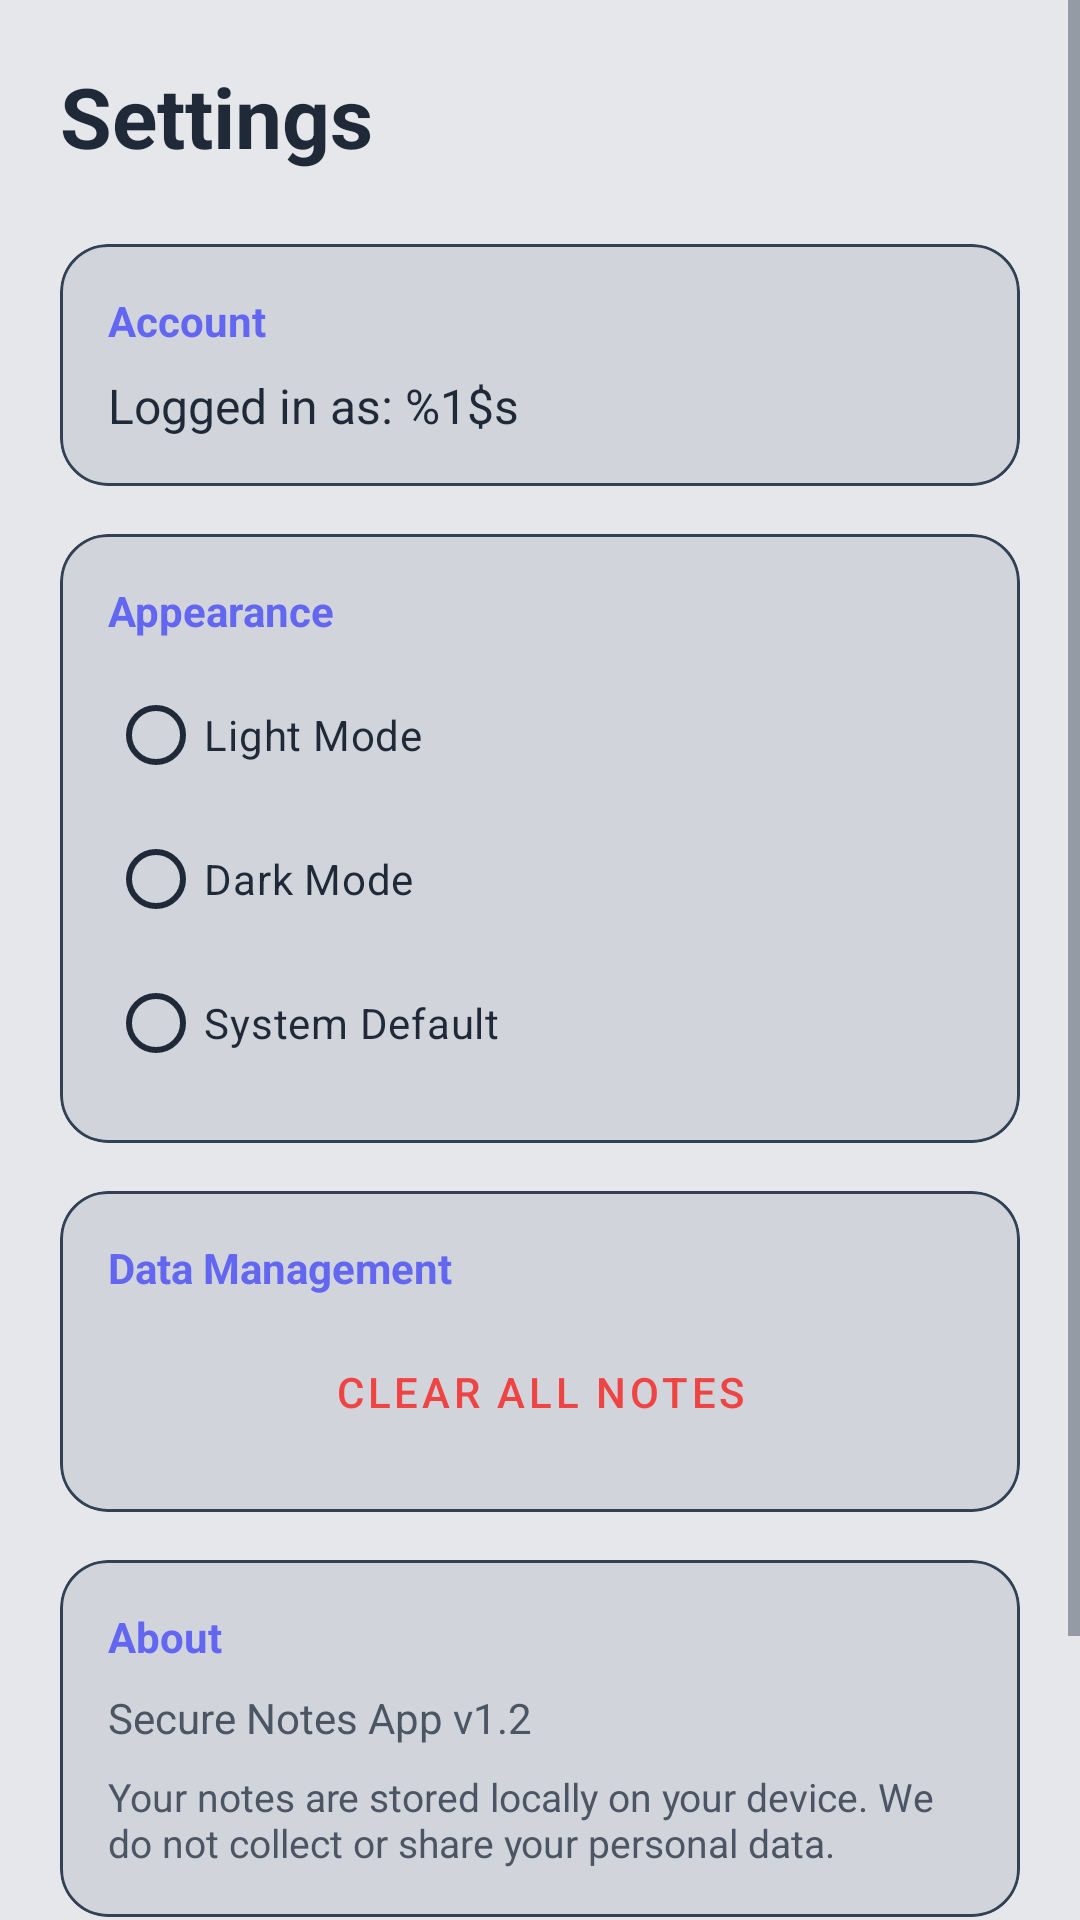

Here is an Android app screen rendered from its layout file. Give the layout XML and the strings, colors and styles it references.
<!-- AndroidManifest.xml: application theme Theme.SecureNotesApp -->
<!-- res/layout/fragment_settings.xml -->
<?xml version="1.0" encoding="utf-8"?>
<ScrollView xmlns:android="http://schemas.android.com/apk/res/android"
    xmlns:app="http://schemas.android.com/apk/res-auto"
    android:layout_width="match_parent"
    android:layout_height="match_parent"
    android:background="?android:attr/windowBackground">

    <LinearLayout
        android:layout_width="match_parent"
        android:layout_height="wrap_content"
        android:orientation="vertical"
        android:padding="20dp">

        <TextView
            android:layout_width="wrap_content"
            android:layout_height="wrap_content"
            android:text="@string/nav_settings"
            android:textSize="28sp"
            android:textStyle="bold"
            android:textColor="?attr/colorOnBackground"
            android:layout_marginBottom="24dp"/>

        
        <com.google.android.material.card.MaterialCardView
            android:layout_width="match_parent"
            android:layout_height="wrap_content"
            android:layout_marginBottom="16dp"
            app:cardCornerRadius="16dp"
            app:cardElevation="0dp"
            app:strokeWidth="1dp"
            app:strokeColor="#334155"
            app:cardBackgroundColor="?attr/colorSurface">
            <LinearLayout
                android:layout_width="match_parent"
                android:layout_height="wrap_content"
                android:orientation="vertical"
                android:padding="16dp">
                <TextView
                    android:layout_width="wrap_content"
                    android:layout_height="wrap_content"
                    android:text="@string/settings_account"
                    android:textStyle="bold"
                    android:textColor="@color/primary"
                    android:layout_marginBottom="8dp"/>
                <TextView
                    android:id="@+id/tvUsernameDisplay"
                    android:layout_width="wrap_content"
                    android:layout_height="wrap_content"
                    android:text="@string/settings_logged_in_as"
                    android:textSize="16sp"
                    android:textColor="?attr/colorOnBackground"/>
            </LinearLayout>
        </com.google.android.material.card.MaterialCardView>

        
        <com.google.android.material.card.MaterialCardView
            android:layout_width="match_parent"
            android:layout_height="wrap_content"
            android:layout_marginBottom="16dp"
            app:cardCornerRadius="16dp"
            app:cardElevation="0dp"
            app:strokeWidth="1dp"
            app:strokeColor="#334155"
            app:cardBackgroundColor="?attr/colorSurface">
            <LinearLayout
                android:layout_width="match_parent"
                android:layout_height="wrap_content"
                android:orientation="vertical"
                android:padding="16dp">
                <TextView
                    android:layout_width="wrap_content"
                    android:layout_height="wrap_content"
                    android:text="@string/settings_appearance"
                    android:textStyle="bold"
                    android:textColor="@color/primary"
                    android:layout_marginBottom="8dp"/>
                <RadioGroup
                    android:id="@+id/rgTheme"
                    android:layout_width="match_parent"
                    android:layout_height="wrap_content">
                    <RadioButton android:id="@+id/rbLight" android:layout_width="wrap_content" android:layout_height="wrap_content" android:text="@string/theme_light" android:textColor="?attr/colorOnSurface"/>
                    <RadioButton android:id="@+id/rbDark" android:layout_width="wrap_content" android:layout_height="wrap_content" android:text="@string/theme_dark" android:textColor="?attr/colorOnSurface"/>
                    <RadioButton android:id="@+id/rbSystem" android:layout_width="wrap_content" android:layout_height="wrap_content" android:text="@string/theme_system" android:textColor="?attr/colorOnSurface"/>
                </RadioGroup>
            </LinearLayout>
        </com.google.android.material.card.MaterialCardView>

        
        <com.google.android.material.card.MaterialCardView
            android:layout_width="match_parent"
            android:layout_height="wrap_content"
            android:layout_marginBottom="16dp"
            app:cardCornerRadius="16dp"
            app:cardElevation="0dp"
            app:strokeWidth="1dp"
            app:strokeColor="#334155"
            app:cardBackgroundColor="?attr/colorSurface">
            <LinearLayout
                android:layout_width="match_parent"
                android:layout_height="wrap_content"
                android:orientation="vertical"
                android:padding="16dp">
                <TextView
                    android:layout_width="wrap_content"
                    android:layout_height="wrap_content"
                    android:text="@string/settings_data"
                    android:textStyle="bold"
                    android:textColor="@color/primary"
                    android:layout_marginBottom="8dp"/>
                <Button
                    android:id="@+id/btnClearData"
                    android:layout_width="match_parent"
                    android:layout_height="wrap_content"
                    android:text="@string/settings_clear_all"
                    style="@style/Widget.MaterialComponents.Button.TextButton"
                    android:textColor="@color/error"/>
            </LinearLayout>
        </com.google.android.material.card.MaterialCardView>

        
        <com.google.android.material.card.MaterialCardView
            android:layout_width="match_parent"
            android:layout_height="wrap_content"
            app:cardCornerRadius="16dp"
            app:cardElevation="0dp"
            app:strokeWidth="1dp"
            app:strokeColor="#334155"
            app:cardBackgroundColor="?attr/colorSurface">
            <LinearLayout
                android:layout_width="match_parent"
                android:layout_height="wrap_content"
                android:orientation="vertical"
                android:padding="16dp">
                <TextView
                    android:layout_width="wrap_content"
                    android:layout_height="wrap_content"
                    android:text="@string/settings_about"
                    android:textStyle="bold"
                    android:textColor="@color/primary"
                    android:layout_marginBottom="8dp"/>
                <TextView
                    android:layout_width="wrap_content"
                    android:layout_height="wrap_content"
                    android:text="@string/settings_version"
                    android:textColor="?android:attr/textColorSecondary"/>
                <TextView
                    android:layout_width="wrap_content"
                    android:layout_height="wrap_content"
                    android:text="@string/privacy_content"
                    android:textSize="13sp"
                    android:layout_marginTop="8dp"
                    android:textColor="?android:attr/textColorSecondary"/>
            </LinearLayout>
        </com.google.android.material.card.MaterialCardView>

        <Button
            android:id="@+id/btnLogout"
            android:layout_width="match_parent"
            android:layout_height="60dp"
            android:layout_marginTop="32dp"
            android:text="@string/settings_logout"
            app:cornerRadius="16dp"
            android:backgroundTint="#FEE2E2"
            android:textColor="#B91C1C"/>

    </LinearLayout>
</ScrollView>
<!-- resources referenced by this layout -->
<resources>
  <color name="error">#EF4444</color>
  <color name="primary">#6366F1</color>
  <string name="nav_settings">Settings</string>
  <string name="privacy_content">Your notes are stored locally on your device. We do not collect or share your personal data.</string>
  <string name="settings_about">About</string>
  <string name="settings_account">Account</string>
  <string name="settings_appearance">Appearance</string>
  <string name="settings_clear_all">Clear All Notes</string>
  <string name="settings_data">Data Management</string>
  <string name="settings_logged_in_as">Logged in as: %1$s</string>
  <string name="settings_logout">Logout</string>
  <string name="settings_version">Secure Notes App v1.2</string>
  <string name="theme_dark">Dark Mode</string>
  <string name="theme_light">Light Mode</string>
  <string name="theme_system">System Default</string>
  <style name="Theme.SecureNotesApp" parent="Base.Theme.SecureNotesApp" />
  <style name="Base.Theme.SecureNotesApp" parent="Theme.Material3.Light.NoActionBar">
          <item name="colorPrimary">@color/primary</item>
          <item name="colorOnPrimary">@color/white</item>
          <item name="colorSecondary">@color/secondary</item>
  
          
          <item name="android:windowBackground">@color/light_bg</item>
          <item name="colorSurface">@color/light_surface</item>
          <item name="colorOnSurface">@color/light_on_bg</item>
          <item name="colorOnBackground">@color/light_on_bg</item>
          <item name="colorSurfaceVariant">@color/light_surface</item>
          <item name="colorOnSurfaceVariant">@color/light_on_bg</item>
  
          <item name="android:textColorPrimary">@color/light_on_bg</item>
          <item name="android:textColorSecondary">@color/light_text_sec</item>
  
          <item name="android:statusBarColor">@color/light_bg</item>
          <item name="android:windowLightStatusBar">true</item>
      </style>
  <color name="white">#FFFFFFFF</color>
  <color name="secondary">#10B981</color>
  <color name="light_bg">#E5E7EB</color>
  <color name="light_surface">#D1D5DB</color>
  <color name="light_on_bg">#1F2937</color>
  <color name="light_text_sec">#4B5563</color>
</resources>
